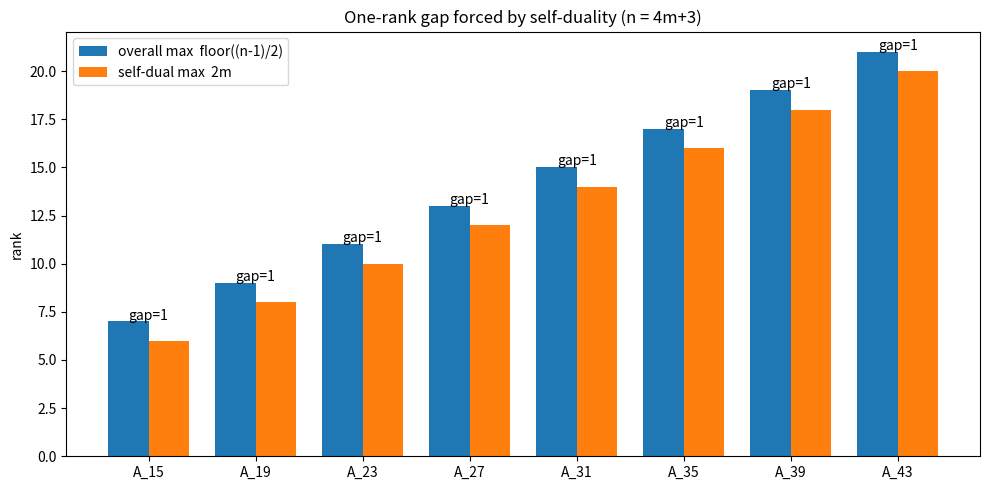

The matplotlib source for this figure:
import matplotlib.pyplot as plt
import numpy as np

def main() -> None:
    ms = list(range(3, 11))
    ns = [4 * m + 3 for m in ms]
    overall = [(n - 1) // 2 for n in ns]
    selfdual = [2 * m for m in ms]
    x = np.arange(len(ms)); w = 0.38
    fig, ax = plt.subplots(figsize=(10, 5))
    ax.bar(x - w / 2, overall, w, label='overall max  floor((n-1)/2)')
    ax.bar(x + w / 2, selfdual, w, label='self-dual max  2m')
    ax.set_xticks(x)
    ax.set_xticklabels([f'A_{n}' for n in ns])
    ax.set_ylabel('rank')
    ax.set_title('One-rank gap forced by self-duality (n = 4m+3)')
    ax.legend()
    for xi, (o, s) in enumerate(zip(overall, selfdual)):
        ax.text(xi, max(o, s) + 0.1, f'gap={o - s}', ha='center')
    fig.tight_layout()
    fig.savefig('selfdual_rank_gap.png', dpi=150)
    print('saved selfdual_rank_gap.png')

if __name__ == '__main__':
    main()
